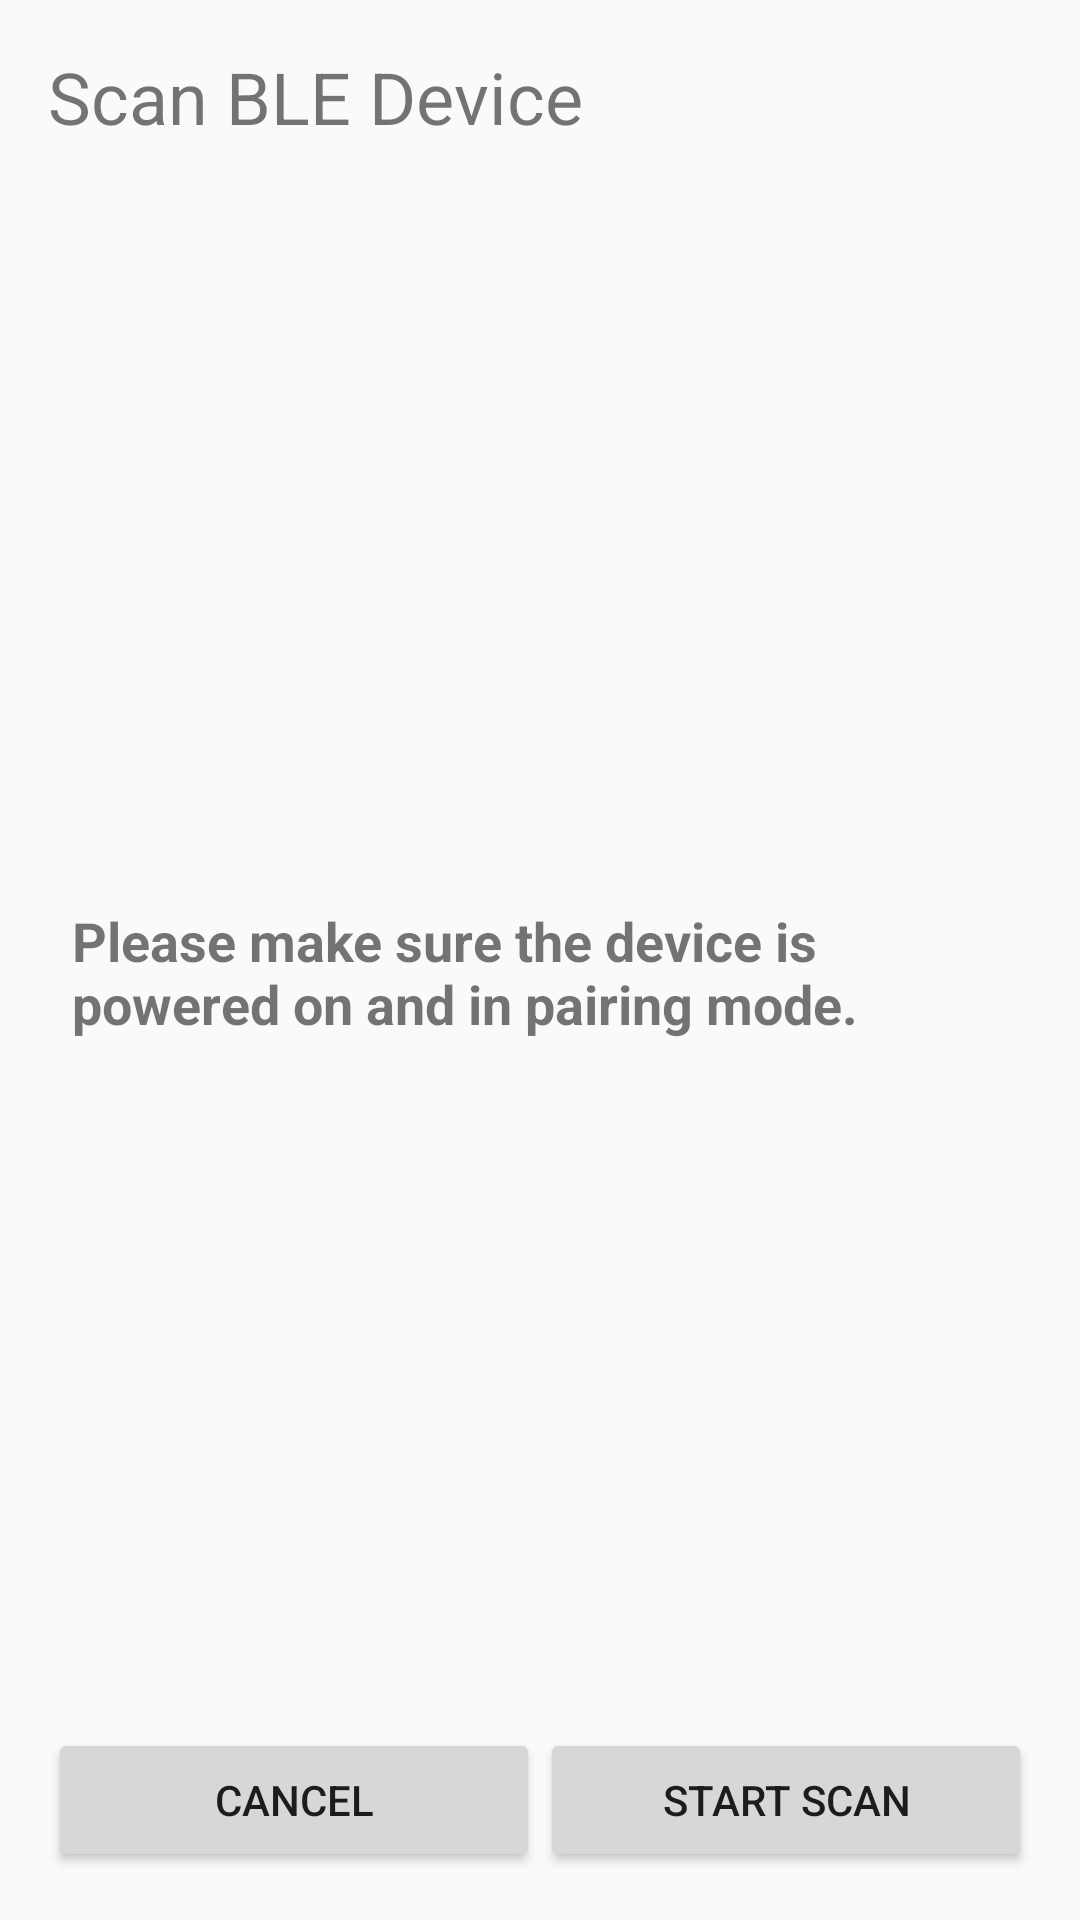

Here is an Android app screen rendered from its layout file. Give the layout XML and the strings, colors and styles it references.
<!-- AndroidManifest.xml: application theme Theme.RogoClone -->
<!-- res/layout/fragment_scanble.xml -->
<?xml version="1.0" encoding="utf-8"?>
<LinearLayout xmlns:android="http://schemas.android.com/apk/res/android"
    android:orientation="vertical"
    android:layout_width="match_parent"
    android:layout_height="match_parent"
    android:padding="16dp" >

    <TextView
        android:layout_width="match_parent"
        android:layout_height="wrap_content"
        android:text="Scan BLE Device"
        android:textSize="24sp"
        android:layout_marginBottom="16dp" />

    <Space
        android:layout_width="match_parent"
        android:layout_height="0dp"
        android:layout_weight="1" />

    <TextView
        android:layout_width="match_parent"
        android:layout_height="wrap_content"
        android:text="Please make sure the device is powered on and in pairing mode."
        android:textSize="18sp"
        android:textStyle="bold"
        android:layout_marginTop="8dp"
        android:padding="8dp"/>

    <Space
        android:layout_width="match_parent"
        android:layout_height="0dp"
        android:layout_weight="1" />

    <LinearLayout
        android:layout_width="match_parent"
        android:layout_height="wrap_content"
        android:orientation="horizontal">

        <Button
            android:id="@+id/cancel_button"
            android:layout_width="match_parent"
            android:layout_height="wrap_content"
            android:layout_gravity="bottom"
            android:text="Cancel"
            android:layout_weight="1" />

        <Button
            android:id="@+id/scan_button"
            android:layout_width="match_parent"
            android:layout_height="wrap_content"
            android:layout_gravity="bottom"
            android:text="Start scan"
            android:layout_weight="1" />

    </LinearLayout>



</LinearLayout>
<!-- resources referenced by this layout -->
<resources>
  <style name="Theme.RogoClone" parent="android:Theme.Material.Light.NoActionBar" />
</resources>
